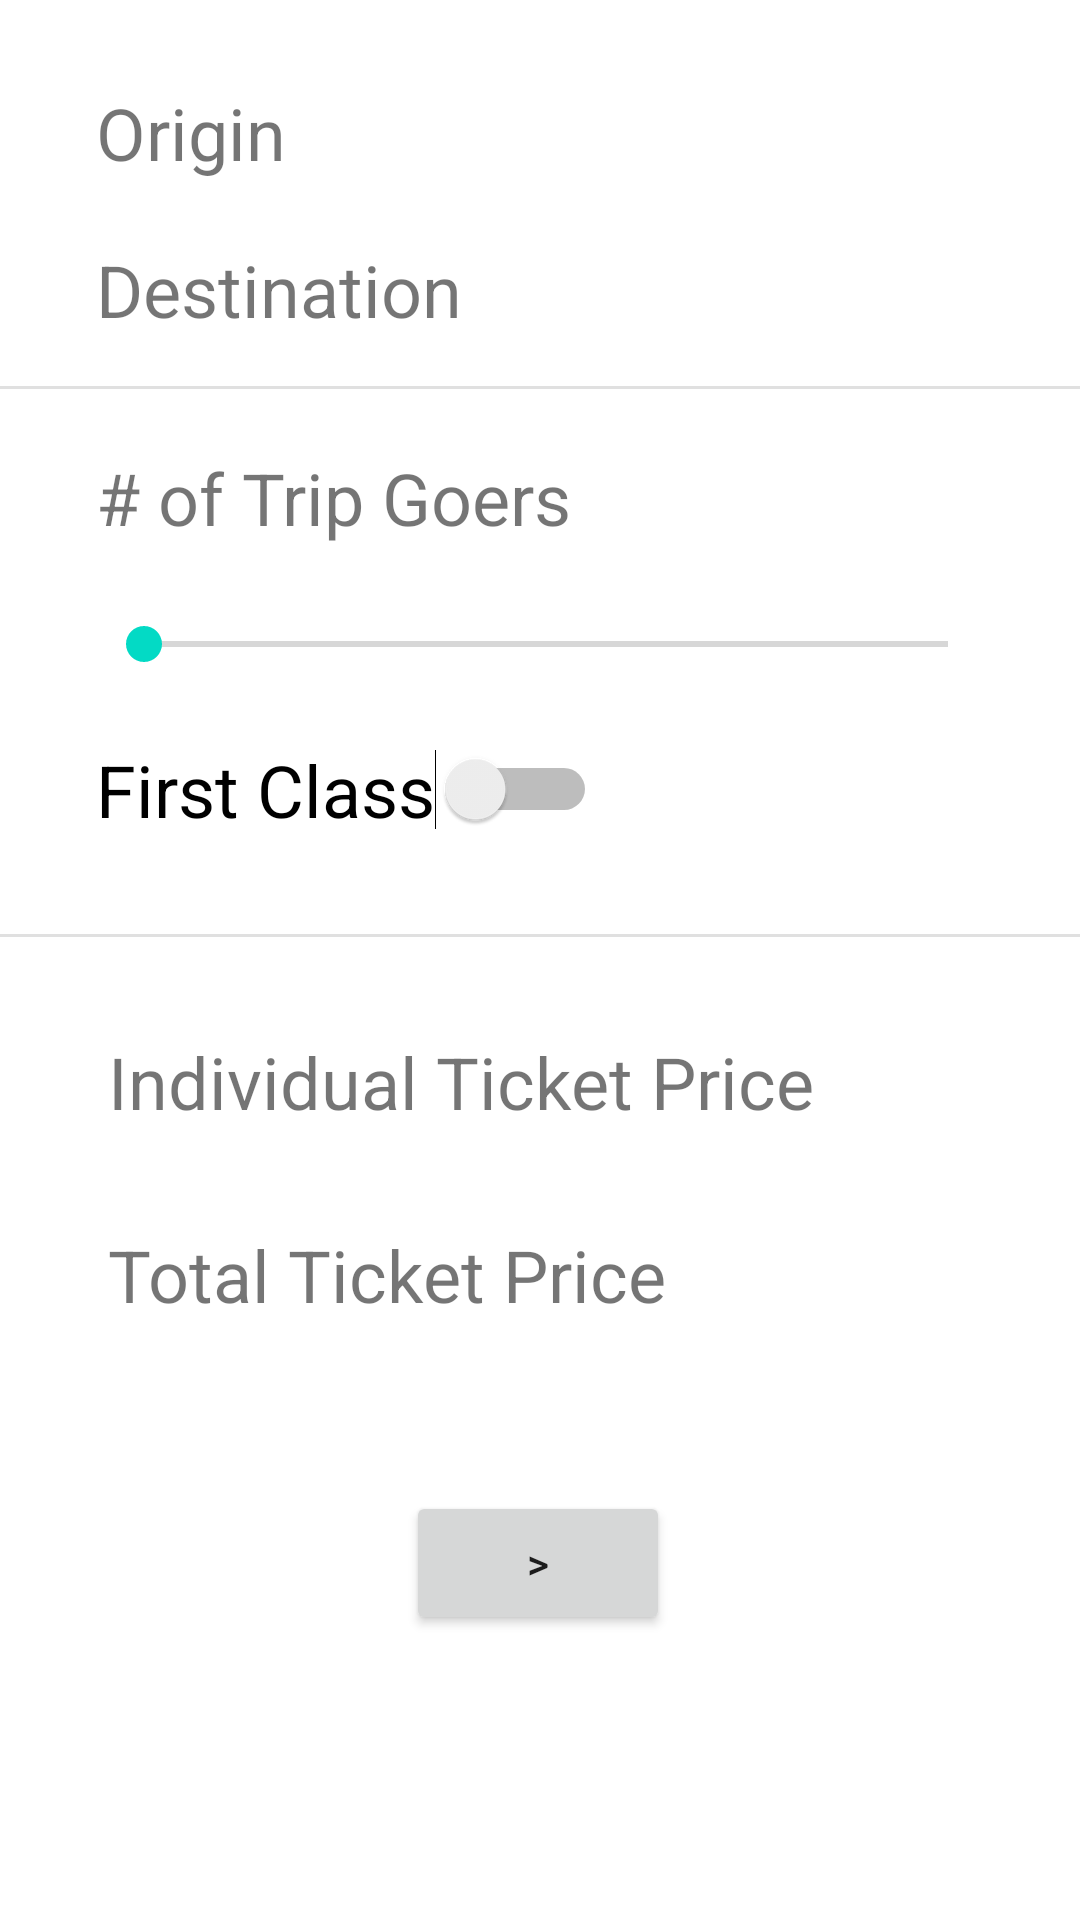

Write the Android layout XML for this screen, with the resource values it uses.
<!-- AndroidManifest.xml: application theme Theme.TripPlanner_A1_PROG3150 -->
<!-- res/layout/activity_purchase_ticket.xml -->
<?xml version="1.0" encoding="utf-8"?>
<androidx.constraintlayout.widget.ConstraintLayout xmlns:android="http://schemas.android.com/apk/res/android"
    xmlns:app="http://schemas.android.com/apk/res-auto"
    xmlns:tools="http://schemas.android.com/tools"
    android:layout_width="match_parent"
    android:layout_height="match_parent"
    tools:context=".PurchaseTicketActivity">

    <TextView
        android:id="@+id/totalTicketPriceTextView"
        android:layout_width="wrap_content"
        android:layout_height="wrap_content"
        android:layout_marginStart="16dp"
        android:textSize="24sp"
        android:textStyle="bold"
        app:layout_constraintStart_toEndOf="@+id/totTickPriceTextTextView"
        app:layout_constraintTop_toTopOf="@+id/totTickPriceTextTextView" />

    <TextView
        android:id="@+id/indTicketPriceTextView"
        android:layout_width="wrap_content"
        android:layout_height="wrap_content"
        android:layout_marginStart="16dp"
        android:textSize="24sp"
        android:textStyle="bold"
        app:layout_constraintStart_toEndOf="@+id/indTickPriceTextTextView"
        app:layout_constraintTop_toTopOf="@+id/indTickPriceTextTextView" />

    <TextView
        android:id="@+id/totTickPriceTextTextView"
        android:layout_width="wrap_content"
        android:layout_height="wrap_content"
        android:layout_marginTop="32dp"
        android:text="@string/totalTicketPriceTextStr"
        android:textSize="24sp"
        app:layout_constraintStart_toStartOf="@+id/indTickPriceTextTextView"
        app:layout_constraintTop_toBottomOf="@+id/indTickPriceTextTextView" />

    <TextView
        android:id="@+id/numPeopleTextView"
        android:layout_width="wrap_content"
        android:layout_height="wrap_content"
        android:layout_marginStart="12dp"
        android:textSize="24sp"
        android:textStyle="bold"
        app:layout_constraintStart_toEndOf="@+id/peopleTextView"
        app:layout_constraintTop_toTopOf="@+id/peopleTextView" />

    <TextView
        android:id="@+id/origTextView"
        android:layout_width="wrap_content"
        android:layout_height="wrap_content"
        android:layout_marginStart="32dp"
        android:layout_marginTop="28dp"
        android:text="@string/originStr"
        android:textSize="24sp"
        app:layout_constraintStart_toStartOf="parent"
        app:layout_constraintTop_toTopOf="parent" />

    <TextView
        android:id="@+id/originSelectionTextView"
        android:layout_width="wrap_content"
        android:layout_height="wrap_content"
        android:layout_marginStart="12dp"
        android:textSize="24sp"
        android:textStyle="bold"
        app:layout_constraintStart_toEndOf="@+id/origTextView"
        app:layout_constraintTop_toTopOf="@+id/origTextView" />

    <TextView
        android:id="@+id/destTextView"
        android:layout_width="wrap_content"
        android:layout_height="wrap_content"
        android:layout_marginTop="20dp"
        android:text="@string/destinationStr"
        android:textSize="24sp"
        app:layout_constraintStart_toStartOf="@+id/origTextView"
        app:layout_constraintTop_toBottomOf="@+id/origTextView" />

    <TextView
        android:id="@+id/destinationSelectionTextView"
        android:layout_width="wrap_content"
        android:layout_height="wrap_content"
        android:layout_marginStart="12dp"
        android:textSize="24sp"
        android:textStyle="bold"
        app:layout_constraintStart_toEndOf="@+id/destTextView"
        app:layout_constraintTop_toTopOf="@+id/destTextView" />

    <SeekBar
        android:id="@+id/peopleSeekBar"
        android:layout_width="300dp"
        android:layout_height="17dp"
        android:layout_marginTop="24dp"
        app:layout_constraintStart_toStartOf="@+id/peopleTextView"
        app:layout_constraintTop_toBottomOf="@+id/peopleTextView" />

    <View
        android:id="@+id/divider"
        android:layout_width="409dp"
        android:layout_height="1dp"
        android:layout_marginTop="16dp"
        android:background="?android:attr/listDivider"
        app:layout_constraintStart_toStartOf="parent"
        app:layout_constraintTop_toBottomOf="@+id/destTextView" />

    <TextView
        android:id="@+id/peopleTextView"
        android:layout_width="wrap_content"
        android:layout_height="wrap_content"
        android:layout_marginTop="20dp"
        android:text="@string/peopleStr"
        android:textSize="24sp"
        app:layout_constraintStart_toStartOf="@+id/destTextView"
        app:layout_constraintTop_toBottomOf="@+id/divider" />

    <Switch
        android:id="@+id/switch1"
        android:layout_width="wrap_content"
        android:layout_height="wrap_content"
        android:layout_marginTop="24dp"
        android:text="@string/switchStr"
        android:textSize="24sp"
        app:layout_constraintStart_toStartOf="@+id/peopleSeekBar"
        app:layout_constraintTop_toBottomOf="@+id/peopleSeekBar" />

    <View
        android:id="@+id/divider2"
        android:layout_width="409dp"
        android:layout_height="1dp"
        android:layout_marginTop="32dp"
        android:background="?android:attr/listDivider"
        app:layout_constraintStart_toStartOf="parent"
        app:layout_constraintTop_toBottomOf="@+id/switch1" />

    <TextView
        android:id="@+id/indTickPriceTextTextView"
        android:layout_width="wrap_content"
        android:layout_height="wrap_content"
        android:layout_marginStart="4dp"
        android:layout_marginTop="32dp"
        android:text="@string/indTicketPriceTextStr"
        android:textSize="24sp"
        app:layout_constraintStart_toStartOf="@+id/switch1"
        app:layout_constraintTop_toBottomOf="@+id/divider2" />

    <Button
        android:id="@+id/nextScreenButton2"
        android:layout_width="wrap_content"
        android:layout_height="wrap_content"
        android:layout_marginTop="56dp"
        android:text="@string/nextScreenButtonStr"
        app:layout_constraintEnd_toEndOf="parent"
        app:layout_constraintHorizontal_bias="0.498"
        app:layout_constraintStart_toStartOf="parent"
        app:layout_constraintTop_toBottomOf="@+id/totTickPriceTextTextView" />
</androidx.constraintlayout.widget.ConstraintLayout>
<!-- resources referenced by this layout -->
<resources>
  <string name="destinationStr">Destination</string>
  <string name="indTicketPriceTextStr">Individual Ticket Price</string>
  <string name="nextScreenButtonStr">&gt;</string>
  <string name="originStr">Origin</string>
  <string name="peopleStr"># of Trip Goers</string>
  <string name="switchStr">First Class</string>
  <string name="totalTicketPriceTextStr">Total Ticket Price</string>
  <style name="Theme.TripPlanner_A1_PROG3150" parent="Theme.MaterialComponents.DayNight.DarkActionBar">
          
          <item name="colorPrimary">@color/purple_500</item>
          <item name="colorPrimaryVariant">@color/purple_700</item>
          <item name="colorOnPrimary">@color/white</item>
          
          <item name="colorSecondary">@color/teal_200</item>
          <item name="colorSecondaryVariant">@color/teal_700</item>
          <item name="colorOnSecondary">@color/black</item>
          
          <item name="android:statusBarColor" tools:targetApi="l">?attr/colorPrimaryVariant</item>
          
      </style>
  <color name="purple_500">#FF6200EE</color>
  <color name="purple_700">#FF3700B3</color>
  <color name="white">#FFFFFFFF</color>
  <color name="teal_200">#FF03DAC5</color>
  <color name="teal_700">#FF018786</color>
  <color name="black">#FF000000</color>
</resources>
